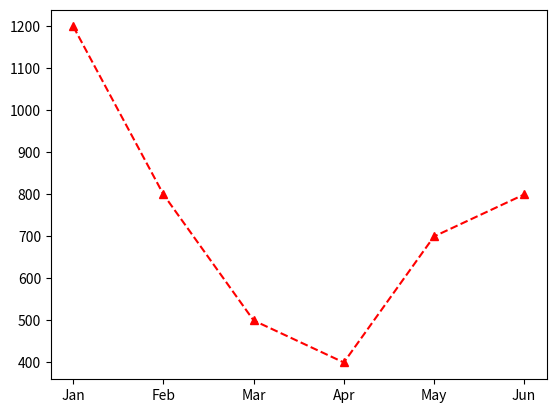

This chart was generated by the following Python code:
'''
ex19-1-matplotlib.py

데이터 시각화(data visualization)
    데이터를 분석한 결과를 사용자가 쉽게 이해할 수 있도록
    표현하여 전달한 것을 의미한다.
    = 표 만들어주는 것
'''

import matplotlib.pyplot as plt

#figure 객체 생성
figure = plt.figure() #그래프 그려주는 창 = figure
axes = figure.add_subplot(111) #행, 열, 번호. 즉 1행 1열 첫번째 칸으로 보여주겠다.
#222로 하면 그래프가 작아지면서 분할된 사사분면에서 2번째 칸에 나옴.
x = ['Jan', 'Feb', 'Mar', 'Apr', 'May', 'Jun']
y = [1200, 800, 500, 400, 700, 800]
axes.plot(x,y, linestyle='--', marker='^', color='red')
plt.show()